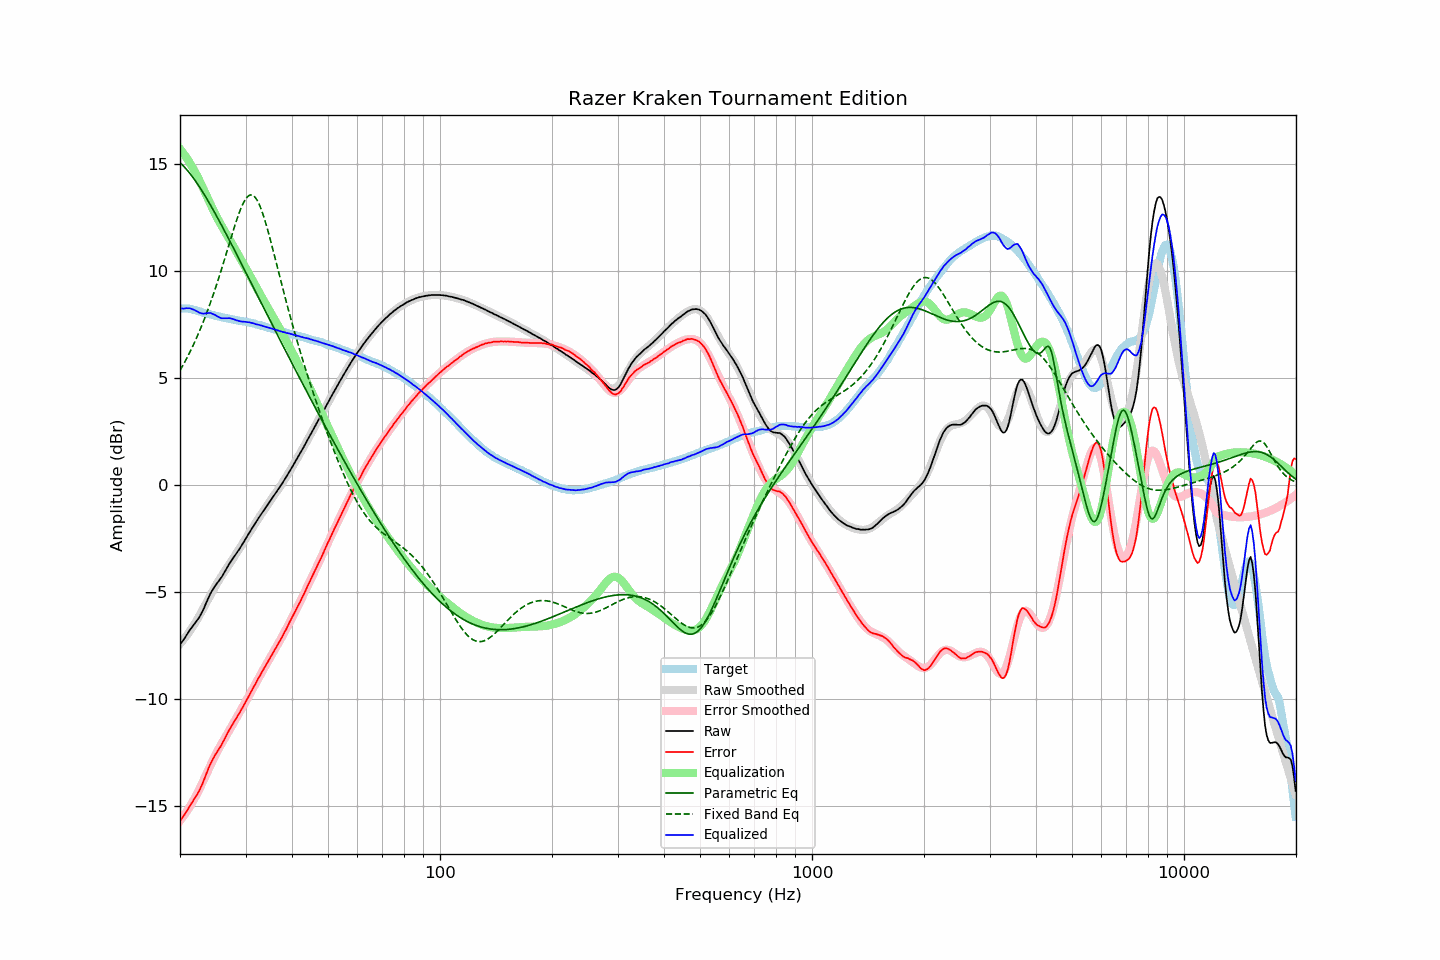

The data file committed next to this chart (first rows):
frequency, raw, error, smoothed, error_smoothed, equalization, parametric_eq, fixed_band_eq, equalized_raw, equalized_smoothed, target
20.00, -7.46, -15.70, -7.43, -15.70, 15.70, 15.05, 5.34, 8.23, 8.26, 8.24
20.20, -7.36, -15.60, -7.35, -15.60, 15.60, 14.98, 5.47, 8.24, 8.25, 8.24
20.40, -7.27, -15.51, -7.25, -15.50, 15.50, 14.90, 5.60, 8.23, 8.24, 8.24
20.61, -7.15, -15.39, -7.16, -15.39, 15.39, 14.82, 5.74, 8.24, 8.23, 8.24
20.81, -7.03, -15.27, -7.06, -15.28, 15.28, 14.74, 5.88, 8.25, 8.22, 8.24
21.02, -6.92, -15.16, -6.95, -15.17, 15.17, 14.65, 6.03, 8.25, 8.21, 8.24
21.23, -6.80, -15.02, -6.85, -15.05, 15.05, 14.56, 6.18, 8.25, 8.20, 8.22
21.44, -6.70, -14.91, -6.74, -14.92, 14.92, 14.46, 6.33, 8.22, 8.19, 8.20
21.66, -6.60, -14.79, -6.62, -14.80, 14.80, 14.36, 6.48, 8.19, 8.17, 8.18
21.87, -6.50, -14.66, -6.51, -14.66, 14.66, 14.26, 6.65, 8.16, 8.16, 8.16
22.09, -6.40, -14.55, -6.38, -14.53, 14.53, 14.15, 6.81, 8.13, 8.14, 8.15
22.31, -6.30, -14.42, -6.26, -14.38, 14.38, 14.04, 6.98, 8.08, 8.12, 8.12
22.54, -6.19, -14.30, -6.13, -14.23, 14.23, 13.93, 7.16, 8.04, 8.10, 8.10
22.76, -6.05, -14.13, -5.99, -14.07, 14.07, 13.81, 7.34, 8.02, 8.08, 8.08
22.99, -5.91, -13.96, -5.85, -13.91, 13.91, 13.69, 7.52, 8.00, 8.06, 8.05
23.22, -5.75, -13.77, -5.71, -13.75, 13.75, 13.57, 7.71, 7.99, 8.03, 8.02
23.45, -5.57, -13.57, -5.57, -13.58, 13.58, 13.45, 7.90, 8.01, 8.01, 8.00
23.69, -5.40, -13.39, -5.43, -13.42, 13.42, 13.32, 8.10, 8.02, 7.99, 7.99
23.92, -5.23, -13.20, -5.29, -13.26, 13.26, 13.19, 8.31, 8.03, 7.97, 7.97
24.16, -5.07, -13.03, -5.15, -13.10, 13.10, 13.06, 8.52, 8.03, 7.95, 7.96
24.40, -4.95, -12.89, -5.01, -12.94, 12.94, 12.93, 8.73, 7.99, 7.93, 7.94
24.65, -4.82, -12.74, -4.87, -12.78, 12.78, 12.79, 8.95, 7.96, 7.91, 7.92
24.89, -4.71, -12.60, -4.74, -12.63, 12.63, 12.66, 9.17, 7.92, 7.90, 7.89
25.14, -4.61, -12.49, -4.61, -12.49, 12.49, 12.52, 9.40, 7.88, 7.88, 7.88
25.39, -4.51, -12.37, -4.49, -12.35, 12.35, 12.38, 9.63, 7.84, 7.86, 7.86
25.65, -4.41, -12.26, -4.37, -12.21, 12.21, 12.24, 9.87, 7.80, 7.85, 7.85
25.91, -4.30, -12.12, -4.25, -12.08, 12.08, 12.10, 10.11, 7.78, 7.83, 7.82
26.16, -4.17, -11.98, -4.14, -11.95, 11.95, 11.96, 10.36, 7.78, 7.81, 7.81
26.43, -4.04, -11.84, -4.03, -11.82, 11.82, 11.82, 10.60, 7.78, 7.80, 7.80
26.69, -3.91, -11.69, -3.91, -11.69, 11.69, 11.67, 10.85, 7.78, 7.78, 7.78
26.96, -3.78, -11.55, -3.80, -11.56, 11.56, 11.53, 11.10, 7.78, 7.76, 7.76
27.23, -3.65, -11.41, -3.68, -11.43, 11.43, 11.39, 11.35, 7.78, 7.75, 7.75
27.50, -3.54, -11.28, -3.57, -11.30, 11.30, 11.24, 11.60, 7.76, 7.74, 7.74
27.77, -3.43, -11.15, -3.45, -11.17, 11.17, 11.09, 11.84, 7.74, 7.72, 7.72
28.05, -3.32, -11.03, -3.33, -11.04, 11.04, 10.95, 12.08, 7.72, 7.71, 7.71
28.33, -3.22, -10.91, -3.21, -10.91, 10.91, 10.80, 12.31, 7.68, 7.69, 7.69
28.62, -3.10, -10.78, -3.09, -10.77, 10.77, 10.65, 12.53, 7.67, 7.68, 7.68
28.90, -3.00, -10.66, -2.98, -10.64, 10.64, 10.50, 12.74, 7.64, 7.67, 7.66
29.19, -2.88, -10.52, -2.86, -10.51, 10.51, 10.36, 12.93, 7.63, 7.65, 7.64
29.48, -2.76, -10.40, -2.74, -10.38, 10.38, 10.21, 13.10, 7.62, 7.64, 7.64
29.78, -2.63, -10.26, -2.62, -10.25, 10.25, 10.06, 13.25, 7.62, 7.62, 7.63
30.08, -2.50, -10.12, -2.51, -10.11, 10.11, 9.91, 13.37, 7.61, 7.61, 7.62
30.38, -2.38, -9.98, -2.38, -9.98, 9.98, 9.76, 13.46, 7.60, 7.59, 7.59
30.68, -2.25, -9.83, -2.26, -9.84, 9.84, 9.61, 13.52, 7.59, 7.58, 7.58
30.99, -2.13, -9.69, -2.14, -9.70, 9.70, 9.47, 13.54, 7.57, 7.56, 7.56
31.30, -2.01, -9.56, -2.02, -9.56, 9.56, 9.32, 13.53, 7.55, 7.55, 7.55
31.61, -1.89, -9.43, -1.90, -9.43, 9.43, 9.17, 13.48, 7.53, 7.53, 7.53
31.93, -1.78, -9.30, -1.78, -9.29, 9.29, 9.02, 13.40, 7.51, 7.51, 7.51
32.24, -1.66, -9.14, -1.66, -9.15, 9.15, 8.87, 13.29, 7.49, 7.49, 7.48
32.57, -1.54, -9.01, -1.55, -9.01, 9.01, 8.72, 13.14, 7.47, 7.47, 7.47
32.89, -1.43, -8.88, -1.43, -8.88, 8.88, 8.57, 12.97, 7.45, 7.45, 7.45
33.22, -1.31, -8.73, -1.32, -8.75, 8.75, 8.42, 12.77, 7.44, 7.43, 7.42
33.55, -1.21, -8.62, -1.21, -8.61, 8.61, 8.27, 12.55, 7.40, 7.40, 7.41
33.89, -1.10, -8.49, -1.10, -8.48, 8.48, 8.13, 12.31, 7.38, 7.38, 7.38
34.23, -0.99, -8.35, -0.99, -8.35, 8.35, 7.98, 12.05, 7.36, 7.36, 7.36
34.57, -0.88, -8.22, -0.88, -8.22, 8.22, 7.83, 11.78, 7.34, 7.34, 7.34
34.92, -0.77, -8.09, -0.77, -8.09, 8.09, 7.68, 11.50, 7.32, 7.32, 7.31
35.27, -0.66, -7.96, -0.67, -7.96, 7.96, 7.53, 11.22, 7.30, 7.30, 7.30
35.62, -0.55, -7.83, -0.56, -7.83, 7.83, 7.39, 10.93, 7.28, 7.28, 7.28
35.97, -0.45, -7.70, -0.45, -7.70, 7.70, 7.24, 10.63, 7.25, 7.26, 7.25
... 635 more rows
